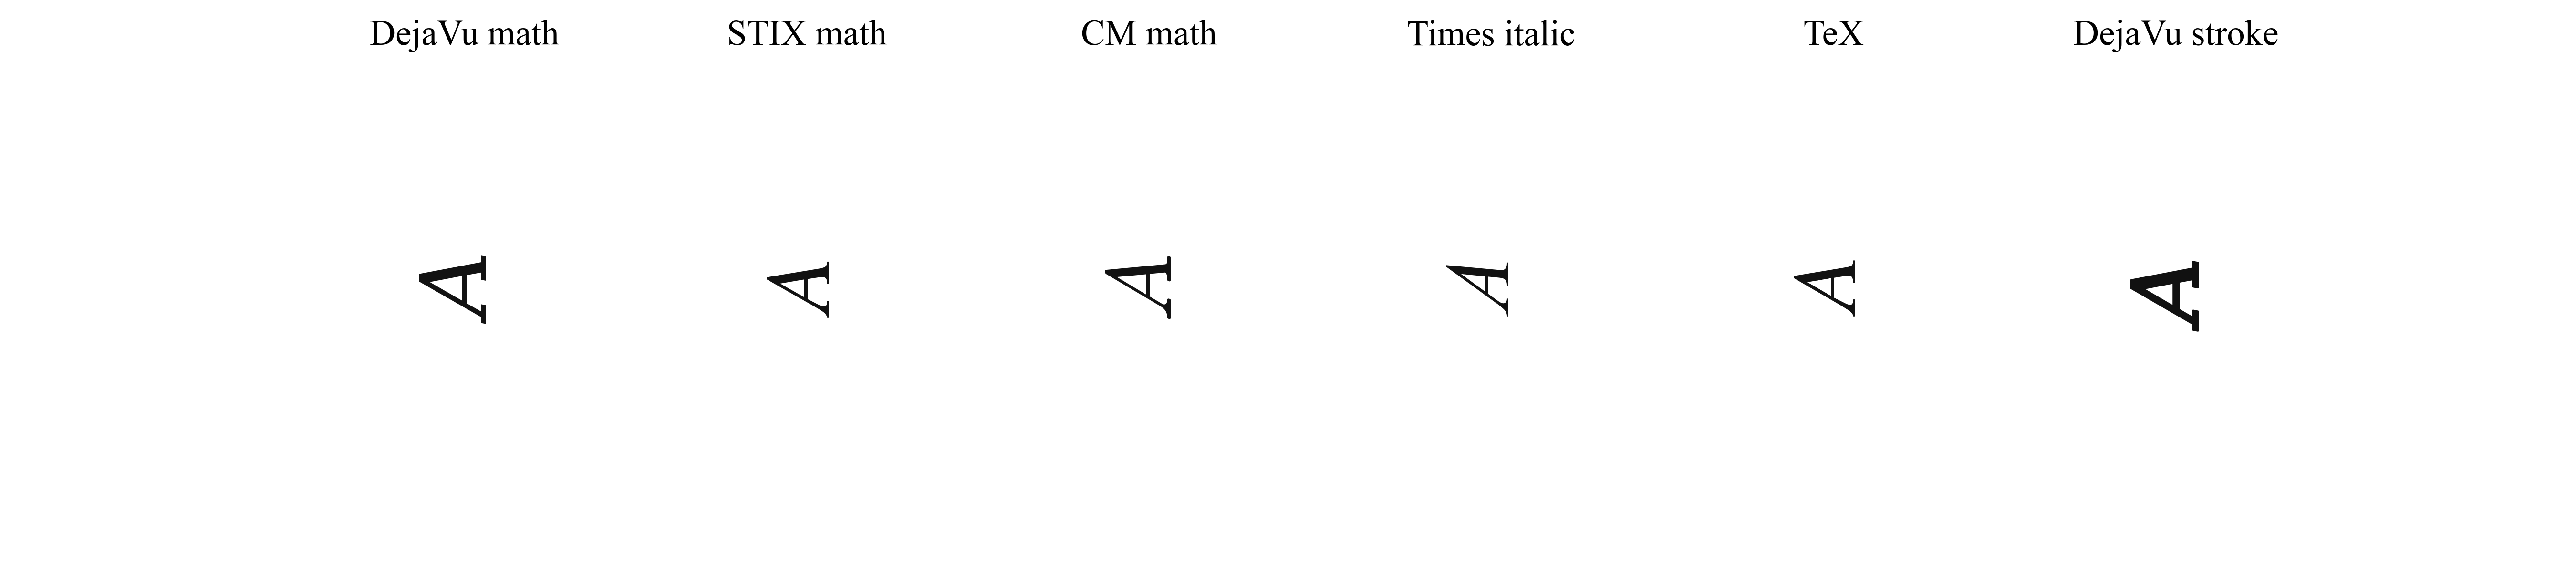

Write the Python code that produced this figure.
import matplotlib as mpl

mpl.use("Agg")

import matplotlib.patheffects as path_effects
import matplotlib.pyplot as plt


mpl.rcParams.update({
    "font.family": "serif",
    "font.serif": [
        "Times New Roman",
        "Times",
        "Nimbus Roman No9 L",
        "DejaVu Serif",
    ],
    "mathtext.fontset": "dejavuserif",
    "pdf.fonttype": 42,
})

fig, axes = plt.subplots(1, 6, figsize=(9, 2), dpi=150)
variants = (
    ("DejaVu math", {"math_fontfamily": "dejavuserif"}),
    ("STIX math", {"math_fontfamily": "stix"}),
    ("CM math", {"math_fontfamily": "cm"}),
    ("Times italic", {"fontfamily": "Times New Roman", "fontstyle": "italic"}),
    ("TeX", {"usetex": True}),
    ("DejaVu stroke", {"math_fontfamily": "dejavuserif"}),
)

for ax, (title, kwargs) in zip(axes, variants):
    ax.set_xlim(0, 1)
    ax.set_ylim(0, 1)
    ax.set_axis_off()
    text = "A" if title == "Times italic" else r"$A$"
    artist = ax.text(
        0.5, 0.5, text,
        fontsize=23,
        rotation=90,
        ha="center",
        va="center",
        clip_on=False,
        color="#111111",
        **kwargs,
    )
    if title == "DejaVu stroke":
        artist.set_path_effects([
            path_effects.withStroke(linewidth=0.6, foreground="#111111")
        ])
    ax.set_title(title, fontsize=9)

fig.savefig("tmp/pdfs/glyph_variants.pdf", bbox_inches=None, pad_inches=0)
fig.savefig("tmp/pdfs/glyph_variants.png", dpi=600, bbox_inches=None, pad_inches=0)
